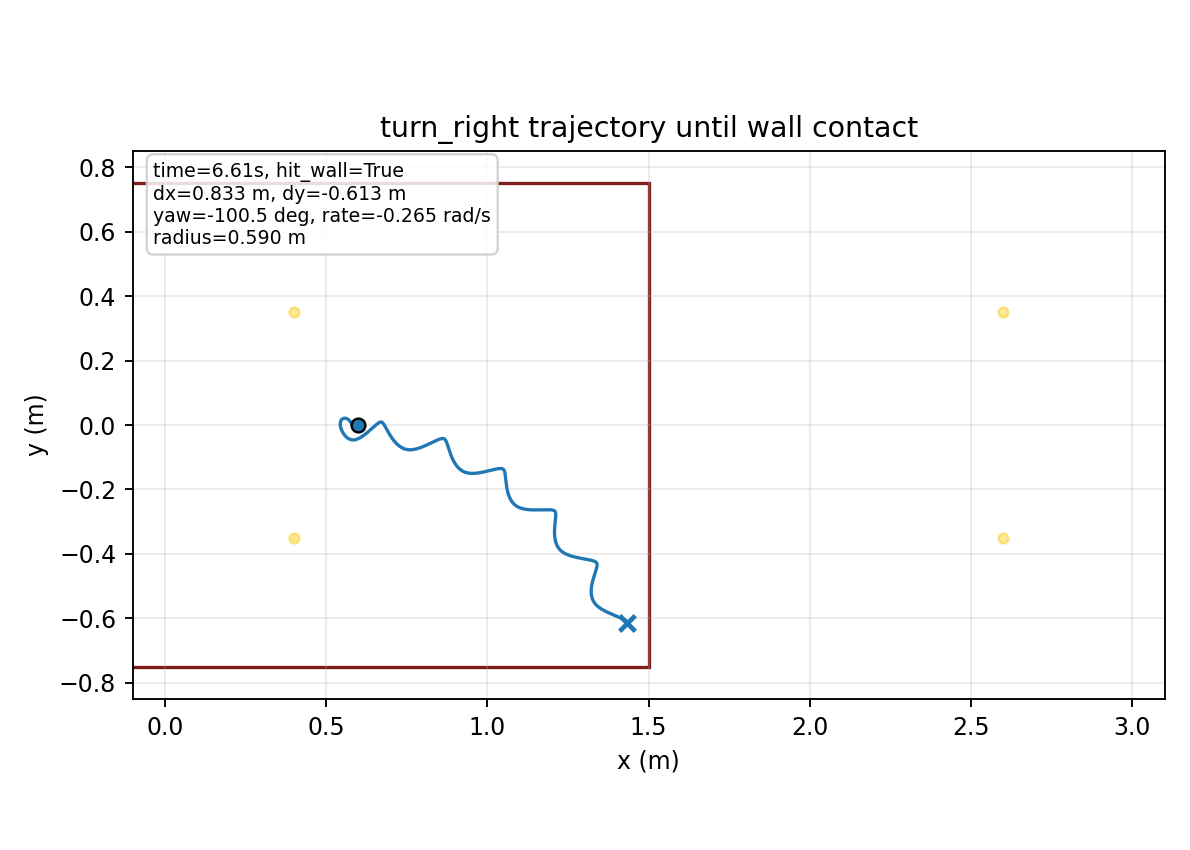

Source data for this figure (header and first rows):
time, x, y, yaw
1.000000000000000021e-03, 5.999999987115063327e-01, 2.683171214046264907e-06, -6.388250896913247442e-05
2.000000000000000042e-03, 5.999999816346596182e-01, 1.065658082488596392e-05, -2.529133474506257344e-04
3.000000000000000062e-03, 5.999999159524114223e-01, 2.374240154340290232e-05, -5.629852557678106896e-04
4.000000000000000083e-03, 5.999997464089167343e-01, 4.174831102937703875e-05, -9.900550405894665684e-04
5.000000000000000104e-03, 5.999993994852481638e-01, 6.446470777854429457e-05, -1.530141475954540156e-03
6.000000000000000125e-03, 5.999987856151083321e-01, 9.166665857307521037e-05, -2.179322750846061571e-03
7.000000000000000146e-03, 5.999978013438221902e-01, 1.231157769874813290e-04, -2.933733629619020549e-03
8.000000000000000167e-03, 5.999963314070053677e-01, 1.585620299277556988e-04, -3.789562475667399791e-03
9.000000000000001055e-03, 5.999942507713096340e-01, 1.977454640040843259e-04, -4.743048286977630604e-03
1.000000000000000194e-02, 5.999914265621749676e-01, 2.403978555474695078e-04, -5.790477859389296308e-03
1.100000000000000283e-02, 5.999877199135466022e-01, 2.862442777109563963e-04, -6.928183164957182547e-03
1.200000000000000372e-02, 5.999829876922690985e-01, 3.350045886886809932e-04, -8.152539041508940695e-03
1.300000000000000461e-02, 5.999770841322834558e-01, 3.863948356290780595e-04, -9.459961253532073178e-03
1.400000000000000550e-02, 5.999698623558082922e-01, 4.401285760917139633e-04, -1.084690497094192504e-02
1.500000000000000638e-02, 5.999611757813578805e-01, 4.959181169719162341e-04, -1.230986369593936591e-02
1.600000000000000727e-02, 5.999508794168200154e-01, 5.534756714848376724e-04, -1.384536865322884801e-02
1.700000000000000816e-02, 5.999388310368438670e-01, 6.125144351487588068e-04, -1.544998864552079437e-02
1.800000000000000905e-02, 5.999248922447495413e-01, 6.727495820201268018e-04, -1.712033036460027663e-02
1.900000000000000994e-02, 5.999089294200448119e-01, 7.338991827219309982e-04, -1.885303913835542980e-02
2.000000000000001082e-02, 5.998908145534486147e-01, 7.956850460704156802e-04, -2.064480008601603939e-02
2.100000000000001171e-02, 5.998704259720395449e-01, 8.578334863391101628e-04, -2.249233964739984909e-02
2.200000000000001260e-02, 5.998476489578091764e-01, 9.200760184123746299e-04, -2.439242744710798383e-02
2.300000000000001349e-02, 5.998223762634610212e-01, 9.821499832658453499e-04, -2.634187845122904978e-02
2.400000000000001438e-02, 5.997945085298015400e-01, 1.043799106373699548e-03, -2.833755537206181230e-02
2.500000000000001527e-02, 5.997639546094741814e-01, 1.104773991778384978e-03, -3.037637127549421348e-02
2.600000000000001615e-02, 5.997306318021364824e-01, 1.164832554673533860e-03, -3.245529234582237438e-02
2.700000000000001704e-02, 5.996944697766856125e-01, 1.223735338183651322e-03, -3.457115285464054666e-02
2.800000000000001793e-02, 5.996554157561115872e-01, 1.281244610012999274e-03, -3.672023489025612319e-02
2.900000000000001882e-02, 5.996134344845008846e-01, 1.337125749026280008e-03, -3.889873379001031889e-02
3.000000000000001971e-02, 5.995685040521430142e-01, 1.391156896278500366e-03, -4.110290655083941730e-02
3.100000000000002059e-02, 5.995206162214598011e-01, 1.443127539382027535e-03, -4.332907722164806852e-02
3.200000000000002148e-02, 5.994697761542251424e-01, 1.492838664283346883e-03, -4.557364221841352092e-02
3.300000000000002237e-02, 5.994160020364188712e-01, 1.540102836945500542e-03, -4.783307550761727728e-02
3.400000000000002326e-02, 5.993593246112488560e-01, 1.584744220270661863e-03, -5.010393360976858612e-02
3.500000000000002415e-02, 5.992997866307531174e-01, 1.626598531614009691e-03, -5.238286038103975861e-02
3.600000000000002504e-02, 5.992374422361667063e-01, 1.665512946203207001e-03, -5.466659153717935704e-02
3.700000000000002592e-02, 5.991723562197641684e-01, 1.701345945161969464e-03, -5.695195881980899544e-02
3.800000000000002681e-02, 5.991046032920627207e-01, 1.733967122520163606e-03, -5.923589371566496953e-02
3.900000000000002770e-02, 5.990342673578870070e-01, 1.763256960971792964e-03, -6.151543131391655483e-02
4.000000000000002859e-02, 5.989614408532965006e-01, 1.789106585435462637e-03, -6.378771367626281941e-02
4.100000000000002948e-02, 5.988862238672922889e-01, 1.811417468285003718e-03, -6.604999270803087186e-02
4.200000000000003036e-02, 5.988087315629007090e-01, 1.830101686107532544e-03, -6.829946930130781357e-02
4.300000000000003125e-02, 5.987290938255637185e-01, 1.845084301994315279e-03, -7.053319587066678165e-02
4.400000000000003214e-02, 5.986474541449160469e-01, 1.856302687474664648e-03, -7.274830521667899341e-02
4.500000000000003303e-02, 5.985639626402685654e-01, 1.863707070167974766e-03, -7.494204561243160423e-02
4.600000000000003392e-02, 5.984787761585531607e-01, 1.867259554174494074e-03, -7.711178316858971482e-02
4.700000000000003481e-02, 5.983920569715640569e-01, 1.866933477505494654e-03, -7.925500400594136241e-02
4.800000000000003569e-02, 5.983039713705502471e-01, 1.862712742849492731e-03, -8.136931603807061320e-02
4.900000000000003658e-02, 5.982146883012067207e-01, 1.854591131662697290e-03, -8.345244989953812254e-02
5.000000000000003747e-02, 5.981243785290391024e-01, 1.842571605183418448e-03, -8.550225964317510752e-02
5.100000000000003836e-02, 5.980332134921558795e-01, 1.826665611857514193e-03, -8.751672311215062672e-02
5.200000000000003925e-02, 5.979413642313122779e-01, 1.806892396525261457e-03, -8.949394195063004043e-02
5.300000000000004013e-02, 5.978490027505679594e-01, 1.783279835491202725e-03, -9.143211537858798865e-02
5.400000000000004102e-02, 5.977563006834962778e-01, 1.755866236180625428e-03, -9.332952256797688584e-02
5.500000000000004191e-02, 5.976634283733136543e-01, 1.724699102645887994e-03, -9.518455371045422830e-02
5.600000000000004280e-02, 5.975705519632620311e-01, 1.689834505374743223e-03, -9.699571331272398289e-02
5.700000000000004369e-02, 5.974778327871536066e-01, 1.651335866253267337e-03, -9.876161901447247371e-02
5.800000000000004458e-02, 5.973854264667759484e-01, 1.609272972236008847e-03, -1.004810001602917668e-01
5.900000000000004546e-02, 5.972934820820082757e-01, 1.563721010774121734e-03, -1.021526961517134624e-01
6.000000000000004635e-02, 5.972021414814767670e-01, 1.514759823529332472e-03, -1.037756546102456962e-01
... 6,548 more rows
